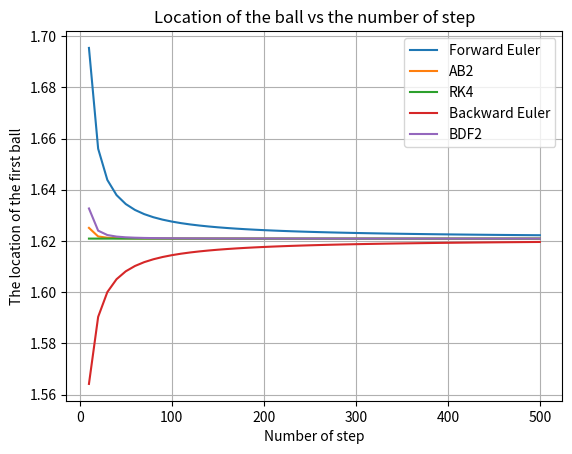

Recreate this plot in Python.
import numpy as np
from matplotlib import pyplot as plt
from matplotlib.animation import FuncAnimation, PillowWriter
from scipy.optimize import fsolve



# system initialization
num_of_ball = 10
######## initial the rest items matrix
R = np.arange(num_of_ball) + 1
R[0] = R[0] - 1
R[-1] = R[-1] + 1
######## initial the transform matrix
M = np.eye(num_of_ball) * -3
M[0][0] += 1
M[-1][-1] += 1
for i in range(num_of_ball):
    if i == 0:
        M[i][i+1] += 1
    elif i == num_of_ball - 1:
        M[i][i-1] += 1
    else:
        M[i][i+1] += 1
        M[i][i-1] += 1
# M *= 3
# R *= 3
#print('R:', R, 'M:', M)

def system_with_electric_field(t, now_loca, now_speed, test):
    slope_loca = now_speed
    slope_speed = np.matmul(M, now_loca) + R + 0.25*np.sin(t)
    slope_test = test
    return slope_loca, slope_speed, slope_test

# the RK-4 loop
def rk4(t, location, speed, test, step_num):
    for j in np.arange(0, step_num):
        k1_loca, k1_speed, k1_test = system_with_electric_field(t[j], location[j], speed[j], test[j])
        k2_loca, k2_speed, k2_test = system_with_electric_field(t[j]+h/2, location[j]+h/2*k1_loca, speed[j]+h/2*k1_speed, test[j]+h/2*k1_test)
        k3_loca, k3_speed, k3_test = system_with_electric_field(t[j]+h/2, location[j]+h/2*k2_loca, speed[j]+h/2*k2_speed, test[j]+h/2*k2_test)
        k4_loca, k4_speed, k4_test = system_with_electric_field(t[j]+h, location[j]+h*k3_loca, speed[j]+h*k3_speed, test[j]+h*k3_test)    
        
        # calculate the final slope
        k_loca = (k1_loca + 2*k2_loca + 2*k3_loca + k4_loca)/6
        k_speed = (k1_speed + 2*k2_speed + 2*k3_speed + k4_speed)/6
        k_test = (k1_test + 2*k2_test + 2*k3_test + k4_test)/6
        # update the value
        location[j+1] = location[j] + h*k_loca
        speed[j+1] = speed[j] + h*k_speed
        test[j+1] = test[j] + h*k_test
        ### check the speed and the location of each ball and the neighbor
        ### if x_i > x_{i+1} and v_i > 0 and v_{i+1} < 0 then we switch the speed immediately
        # for i in range(num_of_ball - 1):
        #     # two balls hit in the reverse direction
        #     if location[j+1][i] > location[j+1][i+1] and speed[j+1][i] > 0 and speed[j+1][i+1] < 0:
        #         speed[j+1][i] *= -1
        #         speed[j+1][i+1] *= -1
        #         continue
        #     # two balls hit in the same direction
        #     if location[j+1][i] > location[j+1][i+1] and ((speed[j+1][i] > 0 and speed[j+1][i+1] > 0) or (speed[j+1][i] < 0 and speed[j+1][i+1] < 0)):
        #         speed[j+1][i+1], speed[j+1][i] = speed[j+1][i], speed[j+1][i+1]
        #         continue
    return t, location, speed, test

def forward_euler(t, location, speed, test, step_num):
    for j in np.arange(0, step_num):
        slope_loca, slope_speed, slope_test = system_with_electric_field(t[j], location[j], speed[j], test[j]) 
        
        # update the value
        location[j+1] = location[j] + h*slope_loca
        speed[j+1] = speed[j] + h*slope_speed
        test[j+1] = test[j] + h*slope_test
        ### check the speed and the location of each ball and the neighbor
        ### if x_i > x_{i+1} and v_i > 0 and v_{i+1} < 0 then we switch the speed immediately
        # for i in range(num_of_ball - 1):
        #     # two balls hit in the reverse direction
        #     if location[j+1][i] > location[j+1][i+1] and speed[j+1][i] > 0 and speed[j+1][i+1] < 0:
        #         speed[j+1][i] *= -1
        #         speed[j+1][i+1] *= -1
        #         continue
        #     # two balls hit in the same direction
        #     if location[j+1][i] > location[j+1][i+1] and ((speed[j+1][i] > 0 and speed[j+1][i+1] > 0) or (speed[j+1][i] < 0 and speed[j+1][i+1] < 0)):
        #         speed[j+1][i+1], speed[j+1][i] = speed[j+1][i], speed[j+1][i+1]
        #         continue
    return t, location, speed, test

def ab2(t, location, speed, test, step_num):
    # using forward euler calculate the first step
    slope_loca, slope_speed, slope_test = system_with_electric_field(t[0], location[0], speed[0], test[0]) 
    location[1] = location[0] + h*slope_loca
    speed[1] = speed[0] + h*slope_speed
    test[1] = test[0] + h*slope_test    
    ### check the speed and the location of each ball and the neighbor
    ### if x_i > x_{i+1} and v_i > 0 and v_{i+1} < 0 then we switch the speed immediately
    # for i in range(num_of_ball - 1):
    #     # two balls hit in the reverse direction
    #     if location[1][i] > location[1][i+1] and speed[1][i] > 0 and speed[1][i+1] < 0:
    #         speed[1][i] *= -1
    #         speed[1][i+1] *= -1
    #         continue
    #     # two balls hit in the same direction
    #     if location[1][i] > location[1][i+1] and ((speed[1][i] > 0 and speed[1][i+1] > 0) or (speed[1][i] < 0 and speed[1][i+1] < 0)):
    #         speed[1][i+1], speed[1][i] = speed[1][i], speed[1][i+1]
    #         continue
        
    # save the old slope
    old_slope_loca, old_slope_speed, old_slope_test = slope_loca, slope_speed, slope_test
    
    for j in np.arange(1, step_num):
        slope_loca, slope_speed, slope_test = system_with_electric_field(t[j], location[j], speed[j], test[j]) 
        # calculate the final slope 
        final_slope_loca = (3/2) * slope_loca - (1/2) * old_slope_loca
        final_slope_speed = (3/2) * slope_speed - (1/2) * old_slope_speed
        final_slope_test = (3/2) * slope_test - (1/2) * old_slope_test
        
        # update the value
        location[j+1] = location[j] + h*final_slope_loca
        speed[j+1] = speed[j] + h*final_slope_speed
        test[j+1] = test[j] + h*final_slope_test
        ### check the speed and the location of each ball and the neighbor
        ### if x_i > x_{i+1} and v_i > 0 and v_{i+1} < 0 then we switch the speed immediately
        # for i in range(num_of_ball - 1):
        #     # two balls hit in the reverse direction
        #     if location[j+1][i] > location[j+1][i+1] and speed[j+1][i] > 0 and speed[j+1][i+1] < 0:
        #         speed[j+1][i] *= -1
        #         speed[j+1][i+1] *= -1
        #         continue
        #     # two balls hit in the same direction
        #     if location[j+1][i] > location[j+1][i+1] and ((speed[j+1][i] > 0 and speed[j+1][i+1] > 0) or (speed[j+1][i] < 0 and speed[j+1][i+1] < 0)):
        #         speed[j+1][i+1], speed[j+1][i] = speed[j+1][i], speed[j+1][i+1]
        #         continue

        old_slope_loca, old_slope_speed, old_slope_test = slope_loca, slope_speed, slope_test   
            
    return t, location, speed, test

def backward_euler_system_with_electric_field(t_j_plus_1, old_loca, old_speed, old_test, num_of_ball, h):
    def innerfun(b):     
        new_loca = b[:num_of_ball]
        new_speed = b[num_of_ball:num_of_ball*2]
        new_test = b[-1]
    
        slope_loca = new_speed
        slope_speed = np.matmul(M, new_loca) + R + 0.25*np.sin(t_j_plus_1)
        slope_test = new_test
        
        # new_loca - old_loca - h* slope_loca = 0
        # new_speed - old_speed - h * slope_speed = 0
        return [(n_l - o_l - h*s_l) for n_l, o_l, s_l in zip(new_loca, old_loca, slope_loca)] + \
                [(n_s - o_s - h*s_s) for n_s, o_s, s_s in zip(new_speed, old_speed, slope_speed)] + \
                [new_test - old_test - h*slope_test]
    return innerfun

def backward_euler(t, location, speed, test, step_num):
    for j in np.arange(0, step_num):
        my_test_fun = backward_euler_system_with_electric_field(t[j+1], location[j], speed[j], test[j], num_of_ball, h)

        temp = fsolve(my_test_fun, np.concatenate([location[j+1], speed[j+1], np.expand_dims(test, axis=-1)[j+1]], axis=0))   
        
        location[j+1] = temp[:num_of_ball]
        speed[j+1] = temp[num_of_ball:num_of_ball*2]
        test[j+1] = test[-1]
        
        ### check the speed and the location of each ball and the neighbor
        ### if x_i > x_{i+1} and v_i > 0 and v_{i+1} < 0 then we switch the speed immediately
        # for i in range(num_of_ball - 1):
        #     # two balls hit in the reverse direction
        #     if location[j+1][i] > location[j+1][i+1] and speed[j+1][i] > 0 and speed[j+1][i+1] < 0:
        #         speed[j+1][i] *= -1
        #         speed[j+1][i+1] *= -1
        #         continue
        #     # two balls hit in the same direction
        #     if location[j+1][i] > location[j+1][i+1] and ((speed[j+1][i] > 0 and speed[j+1][i+1] > 0) or (speed[j+1][i] < 0 and speed[j+1][i+1] < 0)):
        #         speed[j+1][i+1], speed[j+1][i] = speed[j+1][i], speed[j+1][i+1]
        #         continue
    return t, location, speed, test


def bdf2_system_with_electric_field(t_j_plus_1, loca_j, loca_j_minus_1, speed_j, speed_j_minus_1, test_j, test_j_minus_1, num_of_ball, h):
    def innerfun(b):     
        new_loca = b[:num_of_ball]
        new_speed = b[num_of_ball:num_of_ball*2]
        new_test = b[-1]
    
        slope_loca = new_speed
        slope_speed = np.matmul(M, new_loca) + R + 0.25*np.sin(t_j_plus_1)
        slope_test = new_test
        
        # new_loca - old_loca - h* slope_loca = 0
        # new_speed - old_speed - h * slope_speed = 0
        return [(3*n_l - 4*o_l + oo_l - 2*h*s_l) for n_l, o_l, oo_l, s_l in zip(new_loca, loca_j, loca_j_minus_1, slope_loca)] + \
                [(3*n_s - 4*o_s + oo_s - 2*h*s_s) for n_s, o_s, oo_s, s_s in zip(new_speed, speed_j, speed_j_minus_1, slope_speed)] + \
                [3*new_test - 4*test_j + test_j_minus_1 - 2*h*slope_test]
    return innerfun

def bdf2(t, location, speed, test, step_num):
    # using forward euler calculate the first step
    slope_loca, slope_speed, slope_test = system_with_electric_field(t[0], location[0], speed[0], test[0]) 
    location[1] = location[0] + h*slope_loca
    speed[1] = speed[0] + h*slope_speed
    test[1] = test[0] + h*slope_test    
    ### check the speed and the location of each ball and the neighbor
    ### if x_i > x_{i+1} and v_i > 0 and v_{i+1} < 0 then we switch the speed immediately
    # for i in range(num_of_ball - 1):
    #     # two balls hit in the reverse direction
    #     if location[1][i] > location[1][i+1] and speed[1][i] > 0 and speed[1][i+1] < 0:
    #         speed[1][i] *= -1
    #         speed[1][i+1] *= -1
    #         continue
    #     # two balls hit in the same direction
    #     if location[1][i] > location[1][i+1] and ((speed[1][i] > 0 and speed[1][i+1] > 0) or (speed[1][i] < 0 and speed[1][i+1] < 0)):
    #         speed[1][i+1], speed[1][i] = speed[1][i], speed[1][i+1]
    #         continue
    
    for j in np.arange(1, step_num):
        my_test_fun = bdf2_system_with_electric_field(t[j+1], location[j], location[j-1], speed[j], speed[j-1], test[j], test[j-1], num_of_ball, h)

        temp = fsolve(my_test_fun, np.concatenate([location[j+1], speed[j+1], np.expand_dims(test, axis=-1)[j+1]], axis=0))   
        
        location[j+1] = temp[:num_of_ball]
        speed[j+1] = temp[num_of_ball:num_of_ball*2]
        test[j+1] = test[-1]
        
        ### check the speed and the location of each ball and the neighbor
        ### if x_i > x_{i+1} and v_i > 0 and v_{i+1} < 0 then we switch the speed immediately
        # for i in range(num_of_ball - 1):
        #     # two balls hit in the reverse direction
        #     if location[j+1][i] > location[j+1][i+1] and speed[j+1][i] > 0 and speed[j+1][i+1] < 0:
        #         speed[j+1][i] *= -1
        #         speed[j+1][i+1] *= -1
        #         continue
        #     # two balls hit in the same direction
        #     if location[j+1][i] > location[j+1][i+1] and ((speed[j+1][i] > 0 and speed[j+1][i+1] > 0) or (speed[j+1][i] < 0 and speed[j+1][i+1] < 0)):
        #         speed[j+1][i+1], speed[j+1][i] = speed[j+1][i], speed[j+1][i+1]
        #         continue
    return t, location, speed, test


############## approximation initialization
# T=10 # final simulation time
# N=500# number of step
# # T=1 # final simulation time
# # N=100# number of step


# #N_list = [25, 50, 100]
# h=T/N

# ######## initial the vector
# location = np.zeros((N+1,num_of_ball))
# speed = np.zeros((N+1,num_of_ball))
# test = np.zeros(N+1)

# ######## initial the value
# test[0] = 1
# t = np.linspace(0,T,N+1)
# location[0] = np.arange(num_of_ball) + 1
# temp_speed = []
# for i in range(num_of_ball):
#     if i % 2 == 0:
#         temp_speed.append(1)
#     else:
#         temp_speed.append(-1)
# speed[0] = np.array(temp_speed)
# #print('location[0]:', location[0], 'speed[0]:', speed[0])

# #t, location, speed, test = backward_euler(t, location, speed, test, N)
# #t, location, speed, test = bdf2(t, location, speed, test, N)
# #t, location, speed, test = rk4(t, location, speed, test, N)
# #t, location, speed, test = forward_euler(t, location, speed, test, N)
# t, location, speed, test = ab2(t, location, speed, test, N)
# print(location[-1,0], speed[-1,0], test[-1])
# time_axis = np.arange(N)


# # Plot the final tajectory
# plt.xlabel('x')
# plt.ylabel('steps')  
# result_lines = []
# result_points = []
# for j in range(num_of_ball):   
#     line, = plt.plot(location[:, j], np.arange(N+1), lw=1)
#     point, = plt.plot(location[:, j], np.arange(N+1), marker='.')
#     result_lines.append(line)
#     result_points.append(point)

# # Add labels and title
# #plt.title('Trajectory of the ball vs the number of step (Backward Euler)')
# #plt.title('Trajectory of the ball vs the number of step (BDF2)')
# #plt.title('Trajectory of the ball vs the number of step (RK4)')
# #plt.title('Trajectory of the ball vs the number of step (Forward Euler)')
# plt.title('Trajectory of the ball vs the number of step (AB2)')

# # Show the plot
# #plt.savefig("1d_with_electric_field_backeuler_final_trajectory.png")
# #plt.savefig("1d_with_electric_field_BDF2_final_trajectory.png")
# #plt.savefig("1d_with_electric_field_RK4_final_trajectory.png")
# #plt.savefig("1d_with_electric_field_forwardeuler_final_trajectory.png")
# plt.savefig("1d_with_electric_field_AB2_final_trajectory.png")

# ########### create a gif for the trajectory
# fig,ax = plt.subplots()
# def animate(i):
#     ax.clear()
#     ax.set_xlim(0, 12)
#     ax.set_ylim(0, N)
#     ax.set_xlabel('x')
#     ax.set_ylabel('steps')
#     result_lines = []
#     result_points = []
#     for j in range(num_of_ball):     
#         line, = ax.plot(location[:i, j], time_axis[:i], lw=1)
#         point, = ax.plot(location[:i, j], time_axis[:i], marker='.')
#         result_lines.append(line)
#         result_points.append(point)
#     return result_lines + result_points
        
# ani = FuncAnimation(fig, animate, interval=40, blit=False, repeat=False, frames=N+1)    
# #ani.save("1d_with_electric_field_trajectory_backeuler.gif", dpi=300, writer=PillowWriter(fps=25))
# #ani.save("1d_with_electric_field_trajectory_bdf2.gif", dpi=300, writer=PillowWriter(fps=25))
# #ani.save("1d_with_electric_field_trajectory_rk4.gif", dpi=300, writer=PillowWriter(fps=25))
# #ani.save("1d_with_electric_field_trajectory_forwardeuler.gif", dpi=300, writer=PillowWriter(fps=25))
# ani.save("1d_with_electric_field_trajectory_ab2.gif", dpi=300, writer=PillowWriter(fps=25))

# ########### create a gif for the ball movement
# fig,ax = plt.subplots()
# def animate(i):
#     ax.clear()
#     ax.set_xlim(0, 12)
#     ax.set_ylim(-1, 1)
#     ax.set_xlabel('x')
#     ax.set_ylabel('y')    
#     result_lines = []
#     result_points = []
#     for j in range(num_of_ball):   
#         line, = ax.plot(location[i, j], 0, lw=1)
#         point, = ax.plot(location[i, j], 0, marker='.')
#         result_lines.append(line)
#         result_points.append(point)
#     return result_lines + result_points
        
# ani = FuncAnimation(fig, animate, interval=40, blit=False, repeat=False, frames=N+1)
# #ani.save("1d_with_electric_field_backeuler.gif", dpi=300, writer=PillowWriter(fps=25))
# #ani.save("1d_with_electric_field_bdf2.gif", dpi=300, writer=PillowWriter(fps=25))
# #ani.save("1d_with_electric_field_rk4.gif", dpi=300, writer=PillowWriter(fps=25))
# #ani.save("1d_with_electric_field_forwardeuler.gif", dpi=300, writer=PillowWriter(fps=25))
# ani.save("1d_with_electric_field_ab2.gif", dpi=300, writer=PillowWriter(fps=25))

############# plot the value with the h
T=1 # final simulation time
N=np.arange(10, 510, 10)
#N_list = [25, 50, 100]

ab2_location_list = []
rk4_location_list = []
fe_location_list = []
backward_euler_location_list = []
bdf2_location_list =[]
for step_num in N:
    h=T/step_num
    ######## initial the vector
    location = np.zeros((step_num+1,num_of_ball))
    speed = np.zeros((step_num+1,num_of_ball))
    test = np.zeros(step_num+1)

    ######## initial the value
    test[0] = 1
    t = np.linspace(0,T,step_num+1)
    location[0] = np.arange(num_of_ball) + 1
    temp_speed = []
    for i in range(num_of_ball):
        if i % 2 == 0:
            temp_speed.append(1)
        else:
            temp_speed.append(-1)
    speed[0] = np.array(temp_speed)
    
    
    t, location, speed, test = bdf2(t, location, speed, test, step_num)
    bdf2_location_list.append(location[-1, 0])
    
    ######## re initial the value
    location = np.zeros((step_num+1,num_of_ball))
    speed = np.zeros((step_num+1,num_of_ball))
    test = np.zeros(step_num+1)
    
    test[0] = 1
    t = np.linspace(0,T,step_num+1)
    location[0] = np.arange(num_of_ball) + 1
    temp_speed = []
    for i in range(num_of_ball):
        if i % 2 == 0:
            temp_speed.append(1)
        else:
            temp_speed.append(-1)
    speed[0] = np.array(temp_speed)

    t, location, speed, test = backward_euler(t, location, speed, test, step_num)
    backward_euler_location_list.append(location[-1, 0])
    t, location, speed, test = ab2(t, location, speed, test, step_num)
    ab2_location_list.append(location[-1, 0])
    t, location, speed, test = rk4(t, location, speed, test, step_num)
    rk4_location_list.append(location[-1, 0])
    t, location, speed, test = forward_euler(t, location, speed, test, step_num)
    fe_location_list.append(location[-1, 0])
    
    
    

######Plot the curve
plt.plot(N, fe_location_list, label='Forward Euler')
plt.plot(N, ab2_location_list, label='AB2')
plt.plot(N, rk4_location_list, label='RK4')
plt.plot(N, backward_euler_location_list, label='Backward Euler')
plt.plot(N, bdf2_location_list, label='BDF2')

# Add labels and title
plt.xlabel('Number of step')
plt.ylabel('The location of the first ball')
#plt.title('Location of the ball given by Forward Euler vs the number of step')
#plt.title('Location of the ball given by RK4 vs the number of step')
#plt.title('Location of the ball given by AB2 vs the number of step')
plt.title('Location of the ball vs the number of step')

# Add a legend
plt.legend()
plt.grid()
# Show the plot
plt.show()
